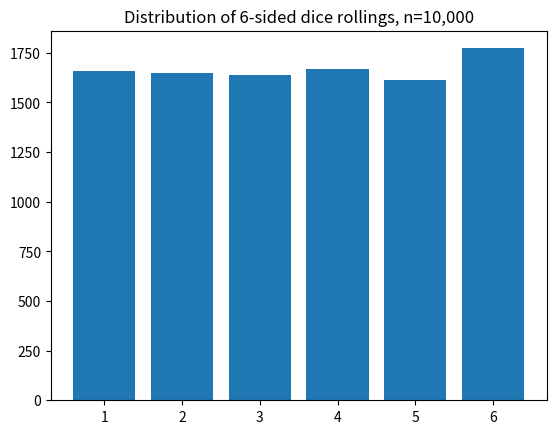
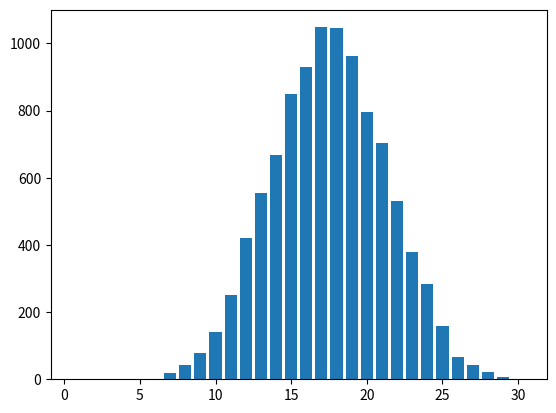
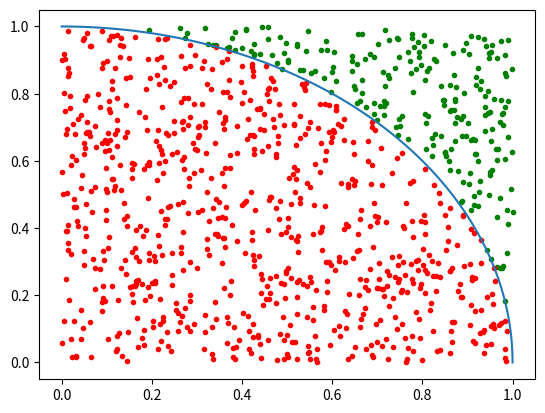

Source code (Python) for these figures, in order:

#-------------LAB 5 probability and simulations-------------

import numpy as np
import matplotlib.pyplot as plt

#--------------Question 1

rand_arr = np.random.randint(1,7) #returns an interger between 1-6

#----------Question 2----------

N = 10000
rolls = np.random.randint(1,7,N)
dist = np.zeros(6)

for i in range(N):
    if rolls[i] == 1:
        dist[0] += 1
    elif rolls[i] == 2:
        dist[1] += 1
    elif rolls[i] == 3:
        dist[2] += 1
    elif rolls[i] == 4:
        dist[3] += 1
    elif rolls[i] == 5:
        dist[4] += 1
    elif rolls[i] == 6:
        dist[5] += 1
         
        
#--------------Question 3--------------

dist2 = np.histogram((rolls),bins = range(1,8))

#----------Question 4---------
plt.figure(1)
plt.bar(range(1,7), dist2[0])
plt.title('Distribution of 6-sided dice rollings, n=10,000')

#------------Question 5-----------------

def dice_rolls(N,M):        #function that gets the summed up rolls of M dices using N rolls
    dice_rolls = np.zeros((M,N))
    for dice in range(M):
        dice_rolls[dice] = np.random.randint(1,7,N)
    
    summed_rolls = np.zeros(N)
    for roll in range(N):
        summed_rolls[roll] = sum(dice_rolls[:,roll]) 
        
    return summed_rolls     #output is an N Array with the summed values from the M dices

N = 10000 #Number of rolls
M = 5 #Number of dices (regular 1-6 dices)

print(dice_rolls(N, M))

dist3 = np.histogram(dice_rolls(N,M), bins = range(1,(6*M)+2)) #gets the distribution using histogram
plt.figure(2)
plt.bar(range(1,(6*M)+1),dist3[0])  #plots a bar plot


#------------Question 6 --------------

N = 1000

ran_pair = np.stack([np.random.random(N), np.random.random(N)])
inside = 0
outside = 0

plt.figure(4)
for points in range(N): #solves if an point is inide or outside and plots it depending on that with different colours
    if np.linalg.norm(ran_pair[:,points]) <= 1:
        inside += 1
        plt.plot(ran_pair[0,points], ran_pair[1,points], '.r')
    
    else:
        outside += 1
        plt.plot(ran_pair[0,points], ran_pair[1,points], '.g')
        


theta = np.linspace(0,0.5*np.pi,100)
r = np.sqrt(1)
x1 = r*np.cos(theta)
x2 = r*np.sin(theta)
plt.plot(x1, x2, '-')  #plots the quarther circle
    
pi = 4*(inside/(N))
print(pi)



